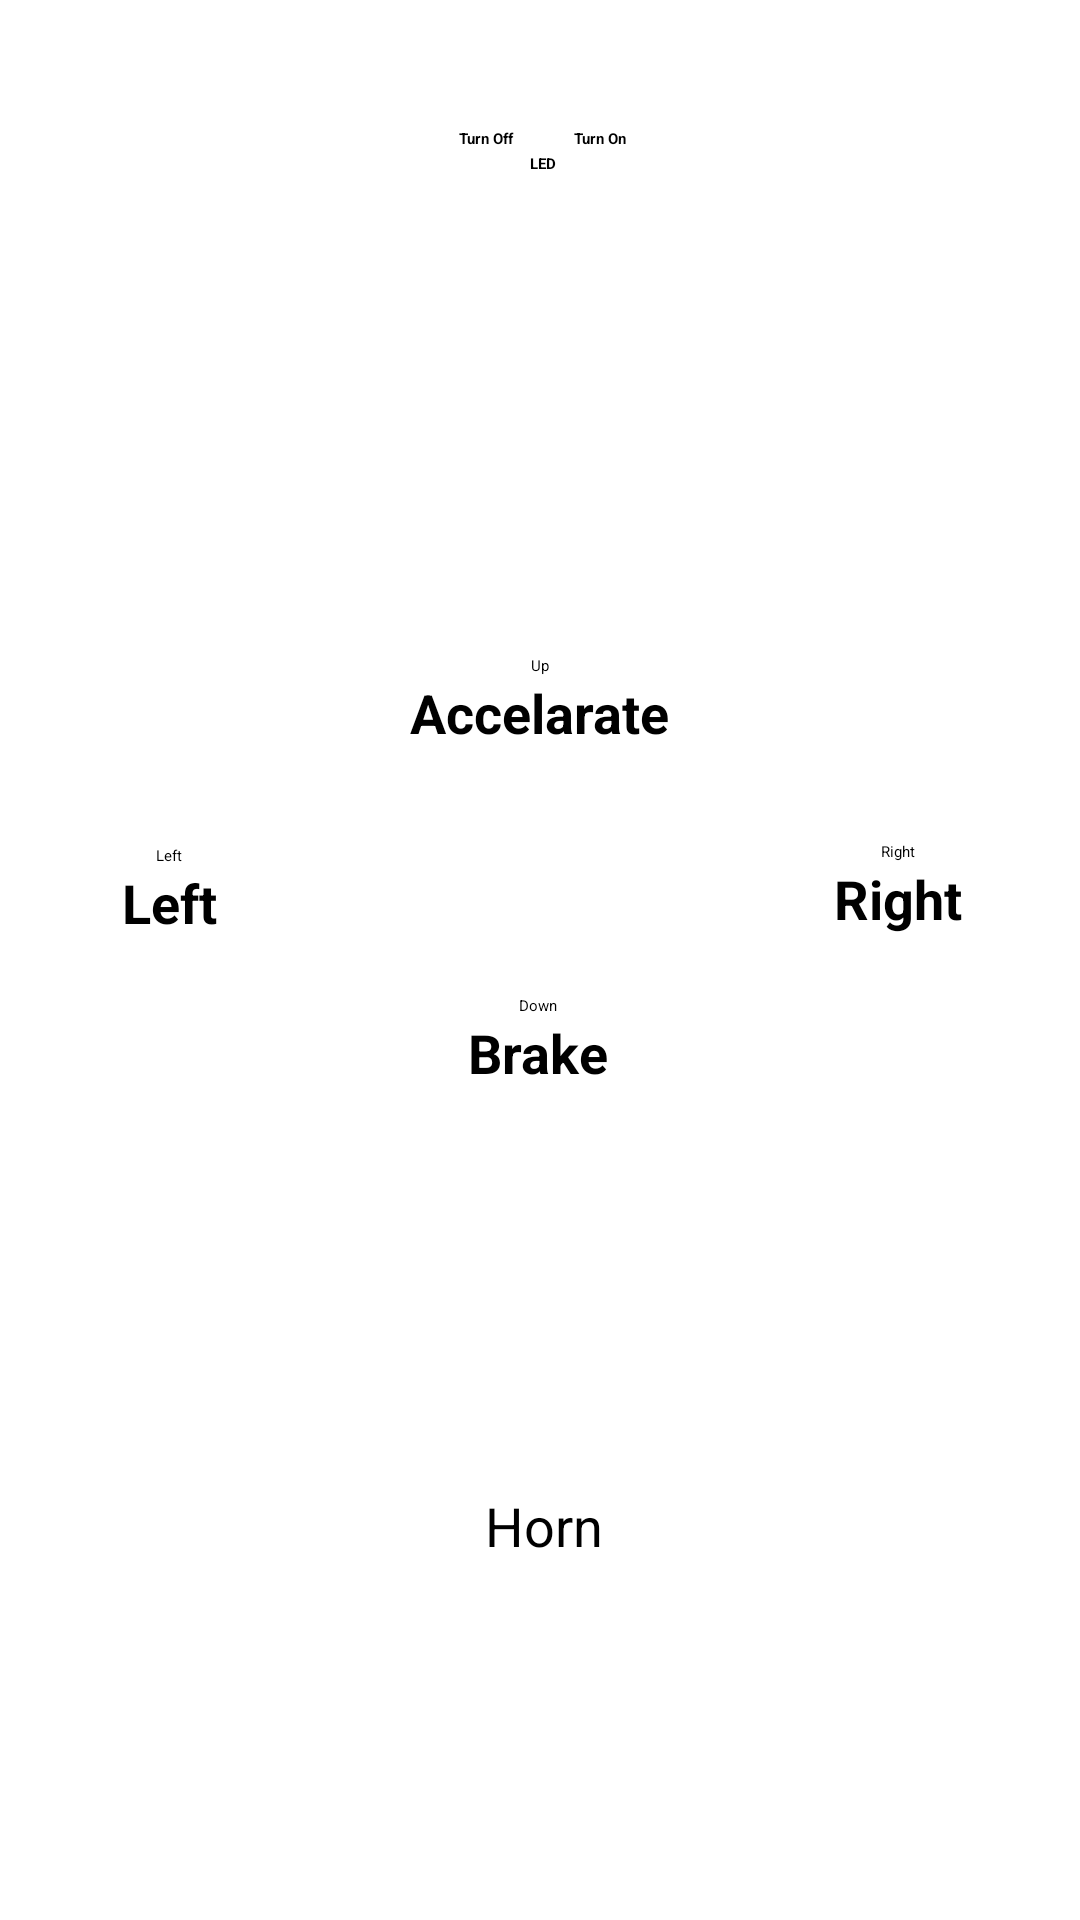

Write the Android layout XML for this screen, with the resource values it uses.
<!-- AndroidManifest.xml: application theme Theme.RoverController -->
<!-- res/layout/activity_controller.xml -->
<?xml version="1.0" encoding="utf-8"?>
<androidx.constraintlayout.widget.ConstraintLayout
    xmlns:android="http://schemas.android.com/apk/res/android"
    xmlns:app="http://schemas.android.com/apk/res-auto"
    xmlns:tools="http://schemas.android.com/tools"
    android:layout_width="match_parent"
    android:layout_height="match_parent"
    tools:context=".Controller">

    <Button
        android:id="@+id/upBtn"
        android:layout_width="wrap_content"
        android:layout_height="wrap_content"
        android:text="Up"
        app:layout_constraintBottom_toBottomOf="parent"
        app:layout_constraintEnd_toEndOf="parent"
        app:layout_constraintStart_toStartOf="parent"
        app:layout_constraintTop_toTopOf="parent"
        app:layout_constraintVertical_bias="0.345" />

    <Button
        android:id="@+id/downBtn"
        android:layout_width="wrap_content"
        android:layout_height="wrap_content"
        android:text="Down"
        app:layout_constraintBottom_toBottomOf="parent"
        app:layout_constraintEnd_toEndOf="parent"
        app:layout_constraintHorizontal_bias="0.498"
        app:layout_constraintStart_toStartOf="parent"
        app:layout_constraintTop_toTopOf="parent"
        app:layout_constraintVertical_bias="0.524" />

    <Button
        android:id="@+id/leftBtn"
        android:layout_width="wrap_content"
        android:layout_height="wrap_content"
        android:text="Left"
        app:layout_constraintBottom_toBottomOf="parent"
        app:layout_constraintEnd_toEndOf="parent"
        app:layout_constraintHorizontal_bias="0.148"
        app:layout_constraintStart_toStartOf="parent"
        app:layout_constraintTop_toTopOf="parent"
        app:layout_constraintVertical_bias="0.445" />

    <Button
        android:id="@+id/rightBtn"
        android:layout_width="wrap_content"
        android:layout_height="wrap_content"
        android:text="Right"
        app:layout_constraintBottom_toBottomOf="parent"
        app:layout_constraintEnd_toEndOf="parent"
        app:layout_constraintHorizontal_bias="0.842"
        app:layout_constraintStart_toStartOf="parent"
        app:layout_constraintTop_toTopOf="parent"
        app:layout_constraintVertical_bias="0.443" />


    <TextView
        android:id="@+id/upBtntv"
        android:layout_width="wrap_content"
        android:layout_height="wrap_content"
        app:layout_constraintTop_toBottomOf="@id/upBtn"
        app:layout_constraintStart_toStartOf="@id/upBtn"
        app:layout_constraintEnd_toEndOf="@id/upBtn"
        android:text="Accelarate"
        android:textSize="18sp"
        android:textColor="@color/black"
        android:textStyle="bold"/>

    <TextView
        android:id="@+id/downBtntv"
        android:layout_width="wrap_content"
        android:layout_height="wrap_content"
        app:layout_constraintTop_toBottomOf="@id/downBtn"
        app:layout_constraintStart_toStartOf="@id/downBtn"
        app:layout_constraintEnd_toEndOf="@id/downBtn"
        android:text="Brake"
        android:textSize="18sp"
        android:textColor="@color/black"
        android:textStyle="bold"/>
    <TextView
        android:id="@+id/leftBtntv"
        android:layout_width="wrap_content"
        android:layout_height="wrap_content"
        app:layout_constraintTop_toBottomOf="@id/leftBtn"
        app:layout_constraintStart_toStartOf="@id/leftBtn"
        app:layout_constraintEnd_toEndOf="@id/leftBtn"
        android:text="Left"
        android:textSize="18sp"
        android:textColor="@color/black"
        android:textStyle="bold"/>
    <TextView
        android:id="@+id/rightBtntv"
        android:layout_width="wrap_content"
        android:layout_height="wrap_content"
        app:layout_constraintTop_toBottomOf="@id/rightBtn"
        app:layout_constraintStart_toStartOf="@id/rightBtn"
        app:layout_constraintEnd_toEndOf="@id/rightBtn"
        android:text="Right"
        android:textSize="18sp"
        android:textColor="@color/black"
        android:textStyle="bold"/>

    <Switch
        android:id="@+id/switchBtn"
        android:layout_width="wrap_content"
        android:layout_height="wrap_content"
        android:switchPadding="16dp"
        android:thumbTint="@color/orange"
        android:checked="false"
        android:trackTint="@color/colorGrey"
        app:layout_constraintBottom_toBottomOf="parent"
        app:layout_constraintEnd_toEndOf="@id/downBtn"
        app:layout_constraintHorizontal_bias="0.497"
        app:layout_constraintStart_toStartOf="@id/upBtn"
        app:layout_constraintTop_toTopOf="parent"
        app:layout_constraintVertical_bias="0.072"
        tools:ignore="UseSwitchCompatOrMaterialXml"
        tools:targetApi="lollipop" />

    <TextView
        android:id="@+id/trn_on_switch_btn"
        android:layout_width="wrap_content"
        android:layout_height="wrap_content"
        app:layout_constraintEnd_toStartOf="@id/switchBtn"
        app:layout_constraintTop_toTopOf="@id/switchBtn"
        app:layout_constraintBottom_toBottomOf="@id/switchBtn"
        android:text="Turn Off"
        android:textStyle="bold"
        android:textColor="@color/black"
        android:layout_marginEnd="10dp"
        android:layout_marginRight="10dp" />

    <TextView
        android:id="@+id/trn_off_switch_btn"
        android:layout_width="wrap_content"
        android:layout_height="wrap_content"
        app:layout_constraintStart_toEndOf="@id/switchBtn"
        app:layout_constraintTop_toTopOf="@id/switchBtn"
        app:layout_constraintBottom_toBottomOf="@id/switchBtn"
        android:text="Turn On"
        android:textStyle="bold"
        android:textColor="@color/black"
        android:layout_marginStart="10dp"
        android:layout_marginLeft="10dp" />

    <TextView
        android:layout_width="wrap_content"
        android:layout_height="wrap_content"
        app:layout_constraintTop_toBottomOf="@id/switchBtn"
        app:layout_constraintStart_toStartOf="@id/trn_on_switch_btn"
        app:layout_constraintEnd_toEndOf="@id/trn_off_switch_btn"
        android:text="LED"
        android:textStyle="bold"
        android:textColor="@color/black"
        android:layout_marginTop="5dp"/>

    <Button
        android:id="@+id/btn_horn"
        android:layout_width="wrap_content"
        android:layout_height="wrap_content"
        android:text="Horn"
        android:textSize="18sp"
        app:layout_constraintBottom_toBottomOf="parent"
        app:layout_constraintEnd_toEndOf="@id/rightBtn"
        app:layout_constraintHorizontal_bias="0.513"
        app:layout_constraintStart_toStartOf="@id/leftBtn"
        app:layout_constraintTop_toTopOf="parent"
        app:layout_constraintVertical_bias="0.806" />

</androidx.constraintlayout.widget.ConstraintLayout>
<!-- resources referenced by this layout -->
<resources>
  <color name="black">#FF000000</color>
  <color name="colorGrey">#676060</color>
  <color name="orange">#ff3d00</color>
  <style name="Theme.RoverController" parent="Theme.MaterialComponents.DayNight.NoActionBar">
          
          
  
          <item name="colorPrimary">@color/orange</item>
          <item name="colorPrimaryVariant">@color/orange_light</item>
  
          <item name="colorOnPrimary">@color/white</item>
          
          <item name="colorSecondary">@color/teal_200</item>
          <item name="colorSecondaryVariant">@color/teal_700</item>
          <item name="colorOnSecondary">@color/black</item>
          
          <item name="android:statusBarColor" tools:targetApi="l">?attr/colorPrimaryVariant</item>
          
      </style>
  <color name="orange_light">#a30000</color>
  <color name="white">#FFFFFFFF</color>
  <color name="teal_200">#FF03DAC5</color>
  <color name="teal_700">#FF018786</color>
</resources>
